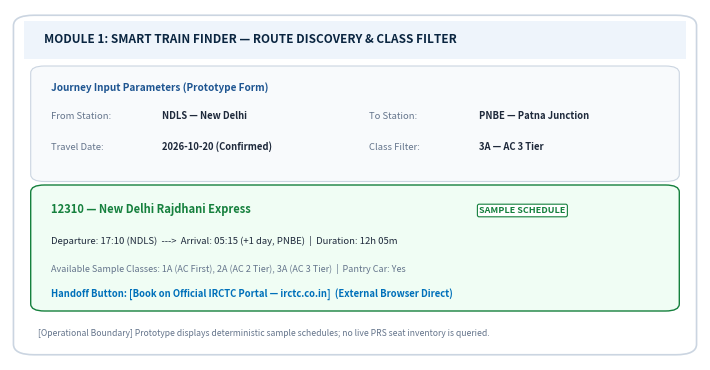
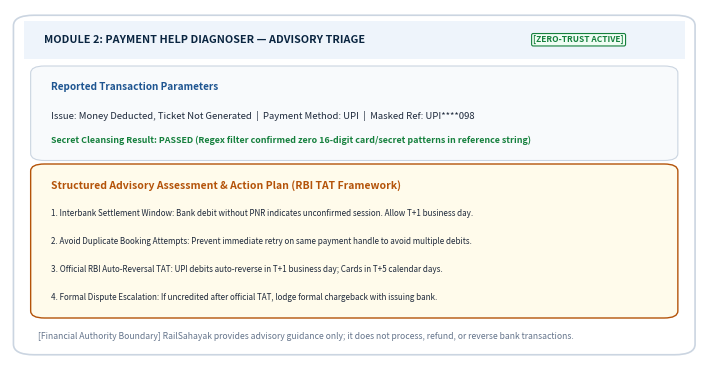
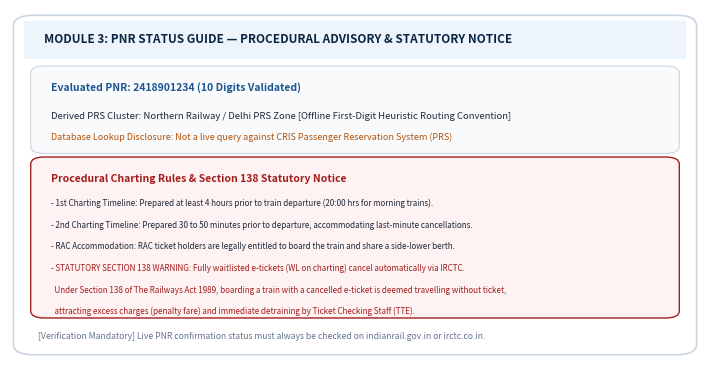
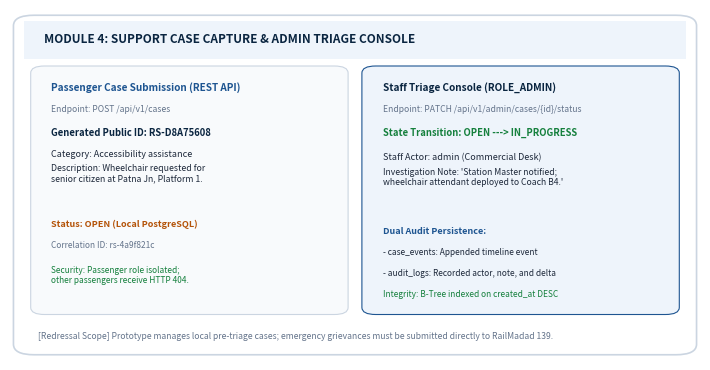

Reproduce these figures in Python, in order.
"""
Generate High-Resolution UI Mockup Cards for Section 13 of RailSahayak Proposal.
Generates 4 authentic architectural screen specification cards matching static/index.html.
"""

import os
import matplotlib
matplotlib.use('Agg')
import matplotlib.pyplot as plt
import matplotlib.patches as patches

OUTPUT_DIR = r"C:\Railshahayak\railsahayak-backend-starter\railsahayak-backend-starter\docs\proposal_assets"
os.makedirs(OUTPUT_DIR, exist_ok=True)

HEX_NAVY = "#0A2540"
HEX_STEEL = "#1E5591"
HEX_CYAN = "#0070BA"
HEX_LIGHT_BLUE = "#EEF4FB"
HEX_BORDER = "#CBD5E1"
HEX_DARK = "#1E293B"
HEX_MUTED = "#64748B"
HEX_WHITE = "#FFFFFF"
HEX_GREEN = "#15803D"
HEX_LIGHT_GREEN = "#F0FDF4"
HEX_AMBER = "#B45309"
HEX_LIGHT_AMBER = "#FFFBEB"
HEX_RED = "#A31D1D"
HEX_LIGHT_RED = "#FEF2F2"


def generate_mockup_train_finder():
    fig, ax = plt.subplots(figsize=(7.2, 3.8), dpi=300)
    fig.patch.set_facecolor(HEX_WHITE)
    ax.set_facecolor(HEX_WHITE)
    ax.axis('off')

    # Main Card
    main_rect = patches.FancyBboxPatch((0.02, 0.03), 0.96, 0.94, boxstyle="round,pad=0.015,rounding_size=0.03",
                                       facecolor=HEX_WHITE, edgecolor=HEX_BORDER, linewidth=1.2)
    ax.add_patch(main_rect)

    # Title Bar
    title_rect = patches.Rectangle((0.02, 0.86), 0.96, 0.11, facecolor=HEX_LIGHT_BLUE)
    ax.add_patch(title_rect)
    ax.text(0.05, 0.915, "MODULE 1: SMART TRAIN FINDER — ROUTE DISCOVERY & CLASS FILTER",
            fontsize=8.5, fontweight='bold', color=HEX_NAVY, va='center')

    # Search Form Box
    form_rect = patches.FancyBboxPatch((0.04, 0.52), 0.92, 0.31, boxstyle="round,pad=0.01,rounding_size=0.02",
                                       facecolor="#F8FAFC", edgecolor=HEX_BORDER, linewidth=0.8)
    ax.add_patch(form_rect)
    ax.text(0.06, 0.77, "Journey Input Parameters (Prototype Form)", fontsize=7.2, fontweight='bold', color=HEX_STEEL)

    fields = [
        ("From Station:", "NDLS — New Delhi"),
        ("To Station:", "PNBE — Patna Junction"),
        ("Travel Date:", "2026-10-20 (Confirmed)"),
        ("Class Filter:", "3A — AC 3 Tier")
    ]
    for i, (label, val) in enumerate(fields):
        col = i % 2
        row = i // 2
        x_pos = 0.06 + col * 0.46
        y_pos = 0.69 - row * 0.09
        ax.text(x_pos, y_pos, label, fontsize=6.8, color=HEX_MUTED)
        ax.text(x_pos + 0.16, y_pos, val, fontsize=6.8, fontweight='bold', color=HEX_DARK)

    # Result Card Box
    res_rect = patches.FancyBboxPatch((0.04, 0.15), 0.92, 0.34, boxstyle="round,pad=0.01,rounding_size=0.02",
                                      facecolor=HEX_LIGHT_GREEN, edgecolor=HEX_GREEN, linewidth=1.0)
    ax.add_patch(res_rect)
    ax.text(0.06, 0.42, "12310 — New Delhi Rajdhani Express", fontsize=8.0, fontweight='bold', color=HEX_GREEN)
    ax.text(0.68, 0.42, "SAMPLE SCHEDULE", fontsize=6.5, fontweight='bold', color=HEX_GREEN,
            bbox=dict(boxstyle="round,pad=0.2", facecolor=HEX_WHITE, edgecolor=HEX_GREEN, lw=0.8))

    ax.text(0.06, 0.33, "Departure: 17:10 (NDLS)  --->  Arrival: 05:15 (+1 day, PNBE)  |  Duration: 12h 05m", fontsize=6.8, color=HEX_DARK)
    ax.text(0.06, 0.25, "Available Sample Classes: 1A (AC First), 2A (AC 2 Tier), 3A (AC 3 Tier)  |  Pantry Car: Yes", fontsize=6.5, color=HEX_MUTED)
    ax.text(0.06, 0.18, "Handoff Button: [Book on Official IRCTC Portal — irctc.co.in]  (External Browser Direct)", fontsize=6.8, fontweight='bold', color=HEX_CYAN)

    # Bottom Notice
    ax.text(0.04, 0.07, "[Operational Boundary] Prototype displays deterministic sample schedules; no live PRS seat inventory is queried.",
            fontsize=6.2, color=HEX_MUTED, style='italic')

    ax.set_xlim(0, 1)
    ax.set_ylim(0, 1)
    plt.tight_layout()
    out_path = os.path.join(OUTPUT_DIR, "ui_spec_train_finder.png")
    plt.savefig(out_path, dpi=300, facecolor=fig.get_facecolor(), edgecolor='none')
    plt.close()
    print(f"Generated: {out_path}")


def generate_mockup_payment_help():
    fig, ax = plt.subplots(figsize=(7.2, 3.8), dpi=300)
    fig.patch.set_facecolor(HEX_WHITE)
    ax.set_facecolor(HEX_WHITE)
    ax.axis('off')

    # Main Card
    main_rect = patches.FancyBboxPatch((0.02, 0.03), 0.96, 0.94, boxstyle="round,pad=0.015,rounding_size=0.03",
                                       facecolor=HEX_WHITE, edgecolor=HEX_BORDER, linewidth=1.2)
    ax.add_patch(main_rect)

    # Title Bar
    title_rect = patches.Rectangle((0.02, 0.86), 0.96, 0.11, facecolor=HEX_LIGHT_BLUE)
    ax.add_patch(title_rect)
    ax.text(0.05, 0.915, "MODULE 2: PAYMENT HELP DIAGNOSER — ADVISORY TRIAGE",
            fontsize=7.8, fontweight='bold', color=HEX_NAVY, va='center')

    # Ingress Filter Badge
    ax.text(0.76, 0.915, "[ZERO-TRUST ACTIVE]", fontsize=6.0, fontweight='bold', color=HEX_GREEN,
            bbox=dict(boxstyle="round,pad=0.2", facecolor="#F0FDF4", edgecolor=HEX_GREEN, lw=0.8), va='center')

    # Query Input Display
    q_rect = patches.FancyBboxPatch((0.04, 0.58), 0.92, 0.25, boxstyle="round,pad=0.01,rounding_size=0.02",
                                    facecolor="#F8FAFC", edgecolor=HEX_BORDER, linewidth=0.8)
    ax.add_patch(q_rect)
    ax.text(0.06, 0.77, "Reported Transaction Parameters", fontsize=7.2, fontweight='bold', color=HEX_STEEL)
    ax.text(0.06, 0.69, "Issue: Money Deducted, Ticket Not Generated  |  Payment Method: UPI  |  Masked Ref: UPI****098", fontsize=6.8, color=HEX_DARK)
    ax.text(0.06, 0.62, "Secret Cleansing Result: PASSED (Regex filter confirmed zero 16-digit card/secret patterns in reference string)", fontsize=6.4, color=HEX_GREEN, fontweight='bold')

    # Diagnostic Output Box
    diag_rect = patches.FancyBboxPatch((0.04, 0.13), 0.92, 0.42, boxstyle="round,pad=0.01,rounding_size=0.02",
                                       facecolor="#FFFBEB", edgecolor=HEX_AMBER, linewidth=1.0)
    ax.add_patch(diag_rect)
    ax.text(0.06, 0.49, "Structured Advisory Assessment & Action Plan (RBI TAT Framework)", fontsize=7.5, fontweight='bold', color=HEX_AMBER)

    advice_steps = [
        "1. Interbank Settlement Window: Bank debit without PNR indicates unconfirmed session. Allow T+1 business day.",
        "2. Avoid Duplicate Booking Attempts: Prevent immediate retry on same payment handle to avoid multiple debits.",
        "3. Official RBI Auto-Reversal TAT: UPI debits auto-reverse in T+1 business day; Cards in T+5 calendar days.",
        "4. Formal Dispute Escalation: If uncredited after official TAT, lodge formal chargeback with issuing bank."
    ]
    for i, step in enumerate(advice_steps):
        ax.text(0.06, 0.41 - i * 0.08, step, fontsize=5.8, color=HEX_DARK)

    # Bottom Notice
    ax.text(0.04, 0.06, "[Financial Authority Boundary] RailSahayak provides advisory guidance only; it does not process, refund, or reverse bank transactions.",
            fontsize=6.2, color=HEX_MUTED, style='italic')

    ax.set_xlim(0, 1)
    ax.set_ylim(0, 1)
    plt.tight_layout()
    out_path = os.path.join(OUTPUT_DIR, "ui_spec_payment_help.png")
    plt.savefig(out_path, dpi=300, facecolor=fig.get_facecolor(), edgecolor='none')
    plt.close()
    print(f"Generated: {out_path}")


def generate_mockup_pnr_guide():
    fig, ax = plt.subplots(figsize=(7.2, 3.8), dpi=300)
    fig.patch.set_facecolor(HEX_WHITE)
    ax.set_facecolor(HEX_WHITE)
    ax.axis('off')

    # Main Card
    main_rect = patches.FancyBboxPatch((0.02, 0.03), 0.96, 0.94, boxstyle="round,pad=0.015,rounding_size=0.03",
                                       facecolor=HEX_WHITE, edgecolor=HEX_BORDER, linewidth=1.2)
    ax.add_patch(main_rect)

    # Title Bar
    title_rect = patches.Rectangle((0.02, 0.86), 0.96, 0.11, facecolor=HEX_LIGHT_BLUE)
    ax.add_patch(title_rect)
    ax.text(0.05, 0.915, "MODULE 3: PNR STATUS GUIDE — PROCEDURAL ADVISORY & STATUTORY NOTICE",
            fontsize=8.5, fontweight='bold', color=HEX_NAVY, va='center')

    # Input PNR Box
    p_rect = patches.FancyBboxPatch((0.04, 0.60), 0.92, 0.23, boxstyle="round,pad=0.01,rounding_size=0.02",
                                    facecolor="#F8FAFC", edgecolor=HEX_BORDER, linewidth=0.8)
    ax.add_patch(p_rect)
    ax.text(0.06, 0.77, "Evaluated PNR: 2418901234 (10 Digits Validated)", fontsize=7.5, fontweight='bold', color=HEX_STEEL)
    ax.text(0.06, 0.69, "Derived PRS Cluster: Northern Railway / Delhi PRS Zone [Offline First-Digit Heuristic Routing Convention]", fontsize=6.8, color=HEX_DARK)
    ax.text(0.06, 0.63, "Database Lookup Disclosure: Not a live query against CRIS Passenger Reservation System (PRS)", fontsize=6.5, color=HEX_AMBER, style='italic')

    # Advisory Box
    adv_rect = patches.FancyBboxPatch((0.04, 0.13), 0.92, 0.44, boxstyle="round,pad=0.01,rounding_size=0.02",
                                      facecolor=HEX_LIGHT_RED, edgecolor=HEX_RED, linewidth=1.0)
    ax.add_patch(adv_rect)
    ax.text(0.06, 0.51, "Procedural Charting Rules & Section 138 Statutory Notice", fontsize=7.5, fontweight='bold', color=HEX_RED)

    guidance_lines = [
        "- 1st Charting Timeline: Prepared at least 4 hours prior to train departure (20:00 hrs for morning trains).",
        "- 2nd Charting Timeline: Prepared 30 to 50 minutes prior to departure, accommodating last-minute cancellations.",
        "- RAC Accommodation: RAC ticket holders are legally entitled to board the train and share a side-lower berth.",
        "- STATUTORY SECTION 138 WARNING: Fully waitlisted e-tickets (WL on charting) cancel automatically via IRCTC.",
        "  Under Section 138 of The Railways Act 1989, boarding a train with a cancelled e-ticket is deemed travelling without ticket,",
        "  attracting excess charges (penalty fare) and immediate detraining by Ticket Checking Staff (TTE)."
    ]
    for i, line in enumerate(guidance_lines):
        ax.text(0.06, 0.44 - i * 0.062, line, fontsize=5.8, color=HEX_DARK if i < 3 else HEX_RED)

    # Bottom Notice
    ax.text(0.04, 0.06, "[Verification Mandatory] Live PNR confirmation status must always be checked on indianrail.gov.in or irctc.co.in.",
            fontsize=6.2, color=HEX_MUTED, style='italic')

    ax.set_xlim(0, 1)
    ax.set_ylim(0, 1)
    plt.tight_layout()
    out_path = os.path.join(OUTPUT_DIR, "ui_spec_pnr_guide.png")
    plt.savefig(out_path, dpi=300, facecolor=fig.get_facecolor(), edgecolor='none')
    plt.close()
    print(f"Generated: {out_path}")


def generate_mockup_case_admin():
    fig, ax = plt.subplots(figsize=(7.2, 3.8), dpi=300)
    fig.patch.set_facecolor(HEX_WHITE)
    ax.set_facecolor(HEX_WHITE)
    ax.axis('off')

    # Main Card
    main_rect = patches.FancyBboxPatch((0.02, 0.03), 0.96, 0.94, boxstyle="round,pad=0.015,rounding_size=0.03",
                                       facecolor=HEX_WHITE, edgecolor=HEX_BORDER, linewidth=1.2)
    ax.add_patch(main_rect)

    # Title Bar
    title_rect = patches.Rectangle((0.02, 0.86), 0.96, 0.11, facecolor=HEX_LIGHT_BLUE)
    ax.add_patch(title_rect)
    ax.text(0.05, 0.915, "MODULE 4: SUPPORT CASE CAPTURE & ADMIN TRIAGE CONSOLE",
            fontsize=8.5, fontweight='bold', color=HEX_NAVY, va='center')

    # Left Box: Passenger Case Submission
    c_rect = patches.FancyBboxPatch((0.04, 0.14), 0.44, 0.69, boxstyle="round,pad=0.01,rounding_size=0.02",
                                    facecolor="#F8FAFC", edgecolor=HEX_BORDER, linewidth=0.8)
    ax.add_patch(c_rect)
    ax.text(0.06, 0.77, "Passenger Case Submission (REST API)", fontsize=7.2, fontweight='bold', color=HEX_STEEL)
    ax.text(0.06, 0.71, "Endpoint: POST /api/v1/cases", fontsize=6.2, color=HEX_MUTED)
    ax.text(0.06, 0.64, "Generated Public ID: RS-D8A75608", fontsize=6.8, fontweight='bold', color=HEX_NAVY)
    ax.text(0.06, 0.58, "Category: Accessibility assistance", fontsize=6.5, color=HEX_DARK)
    ax.text(0.06, 0.51, "Description: Wheelchair requested for\nsenior citizen at Patna Jn, Platform 1.", fontsize=6.3, color=HEX_DARK)
    ax.text(0.06, 0.38, "Status: OPEN (Local PostgreSQL)", fontsize=6.5, fontweight='bold', color=HEX_AMBER)
    ax.text(0.06, 0.32, "Correlation ID: rs-4a9f821c", fontsize=6.0, color=HEX_MUTED)
    ax.text(0.06, 0.22, "Security: Passenger role isolated;\nother passengers receive HTTP 404.", fontsize=6.0, color=HEX_GREEN)

    # Right Box: Admin Triage Console
    adm_rect = patches.FancyBboxPatch((0.52, 0.14), 0.44, 0.69, boxstyle="round,pad=0.01,rounding_size=0.02",
                                      facecolor=HEX_LIGHT_BLUE, edgecolor=HEX_STEEL, linewidth=0.8)
    ax.add_patch(adm_rect)
    ax.text(0.54, 0.77, "Staff Triage Console (ROLE_ADMIN)", fontsize=7.2, fontweight='bold', color=HEX_NAVY)
    ax.text(0.54, 0.71, "Endpoint: PATCH /api/v1/admin/cases/{id}/status", fontsize=6.2, color=HEX_MUTED)
    ax.text(0.54, 0.64, "State Transition: OPEN ---> IN_PROGRESS", fontsize=6.8, fontweight='bold', color=HEX_GREEN)
    ax.text(0.54, 0.57, "Staff Actor: admin (Commercial Desk)", fontsize=6.5, color=HEX_DARK)
    ax.text(0.54, 0.50, "Investigation Note: 'Station Master notified;\nwheelchair attendant deployed to Coach B4.'", fontsize=6.2, color=HEX_DARK)
    ax.text(0.54, 0.36, "Dual Audit Persistence:", fontsize=6.5, fontweight='bold', color=HEX_STEEL)
    ax.text(0.54, 0.30, "- case_events: Appended timeline event", fontsize=6.0, color=HEX_DARK)
    ax.text(0.54, 0.24, "- audit_logs: Recorded actor, note, and delta", fontsize=6.0, color=HEX_DARK)
    ax.text(0.54, 0.18, "Integrity: B-Tree indexed on created_at DESC", fontsize=6.0, color=HEX_GREEN)

    # Bottom Notice
    ax.text(0.04, 0.06, "[Redressal Scope] Prototype manages local pre-triage cases; emergency grievances must be submitted directly to RailMadad 139.",
            fontsize=6.2, color=HEX_MUTED, style='italic')

    ax.set_xlim(0, 1)
    ax.set_ylim(0, 1)
    plt.tight_layout()
    out_path = os.path.join(OUTPUT_DIR, "ui_spec_case_admin.png")
    plt.savefig(out_path, dpi=300, facecolor=fig.get_facecolor(), edgecolor='none')
    plt.close()
    print(f"Generated: {out_path}")


def main():
    print("Generating High-Resolution UI Mockup Cards...")
    generate_mockup_train_finder()
    generate_mockup_payment_help()
    generate_mockup_pnr_guide()
    generate_mockup_case_admin()
    print("All UI Specification Assets Generated Successfully!")


if __name__ == "__main__":
    main()
